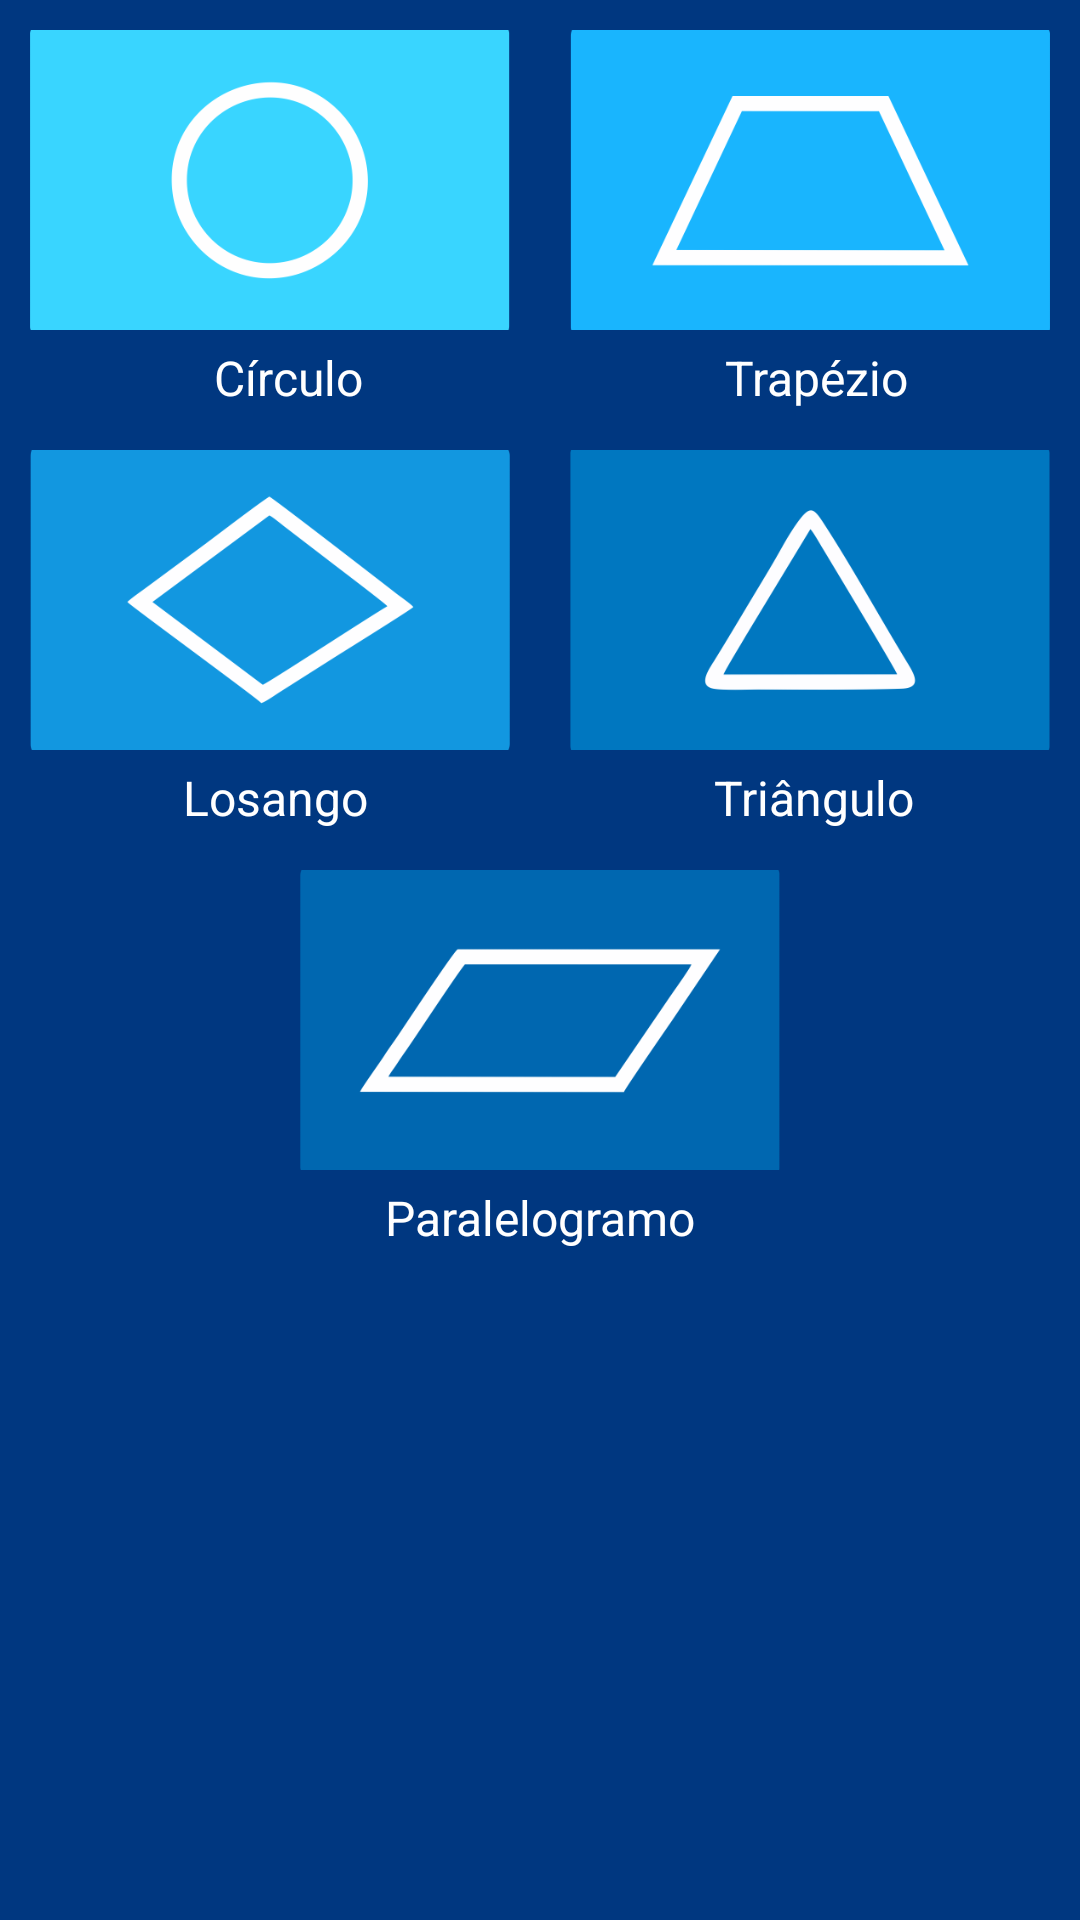

Produce the Android XML layout that renders to this screen, including the resource entries it uses.
<!-- AndroidManifest.xml: application theme AppTheme -->
<!-- res/layout/activity_area.xml -->
<?xml version="1.0" encoding="utf-8"?>

<RelativeLayout xmlns:android="http://schemas.android.com/apk/res/android"
    xmlns:app="http://schemas.android.com/apk/res-auto"
    xmlns:tools="http://schemas.android.com/tools"
    android:id="@+id/activity_area"
    android:layout_width="match_parent"
    android:layout_height="match_parent"
    android:paddingBottom="0dp"
    android:paddingLeft="0dp"
    android:paddingRight="0dp"
    android:paddingTop="0dp"
    android:background="#003780"
    tools:context="com.tecinfo.projeto.calculadora.activity_area">

    <LinearLayout
        android:orientation="vertical"
        android:layout_width="match_parent"
        android:layout_height="match_parent"
        android:layout_alignParentBottom="true"
        android:layout_alignParentLeft="true"
        android:layout_alignParentStart="true"
        android:layout_marginBottom="51dp">

        <RelativeLayout
            android:layout_marginLeft="10dp"
            android:layout_marginRight="10dp"
            android:layout_marginTop="10dp"
            android:layout_width="match_parent"
            android:layout_height="140dp">

            <ImageButton
                android:layout_width="160dp"
                android:layout_height="100dp"
                app:srcCompat="@mipmap/circulo"
                android:layout_alignParentTop="true"
                android:background="@null"
                android:layout_alignParentLeft="true"
                android:layout_alignParentStart="true"
                android:id="@+id/circulo"
                android:scaleType="centerCrop"
                style="@android:style/Widget.Holo.ImageButton" />

            <ImageButton
                android:layout_width="160dp"
                android:layout_height="100dp"
                app:srcCompat="@mipmap/trapezio"
                android:background="@null"
                android:layout_alignParentTop="true"
                android:layout_alignParentRight="true"
                android:layout_alignParentEnd="true"
                android:id="@+id/trapezio"
                android:scaleType="centerCrop"
                style="@android:style/Widget.Holo.ImageButton" />

            <TextView
                android:text="Círculo"
                android:layout_width="wrap_content"
                android:layout_height="wrap_content"
                android:id="@+id/txt_circ"
                android:layout_below="@+id/circulo"
                android:layout_marginTop="5dp"
                android:layout_alignRight="@+id/circulo"
                android:layout_alignEnd="@+id/circulo"
                android:layout_marginRight="49dp"
                android:layout_marginEnd="49dp"
                android:textSize="16sp"
                android:textColor="#FFFFFF" />

            <TextView
                android:text="Trapézio"
                android:layout_width="wrap_content"
                android:layout_height="wrap_content"
                android:id="@+id/txt_trap"
                android:textSize="16sp"
                android:textColor="#FFFFFF"
                android:layout_marginTop="5dp"
                android:layout_marginRight="47dp"
                android:layout_marginEnd="47dp"
                android:layout_below="@+id/trapezio"
                android:layout_alignParentRight="true"
                android:layout_alignParentEnd="true" />

        </RelativeLayout>

        <RelativeLayout
            android:layout_marginLeft="10dp"
            android:layout_marginRight="10dp"
            android:layout_width="match_parent"
            android:layout_height="140dp">

            <ImageButton
                android:layout_width="160dp"
                android:layout_height="100dp"
                app:srcCompat="@mipmap/losango"
                android:background="@null"
                android:id="@+id/losango"
                android:layout_alignParentTop="true"
                android:layout_alignParentLeft="true"
                android:layout_alignParentStart="true"
                android:scaleType="centerCrop"
                style="@android:style/Widget.Holo.ImageButton" />

            <ImageButton
                android:layout_width="160dp"
                android:layout_height="100dp"
                app:srcCompat="@mipmap/triangulo"
                android:background="@null"
                android:id="@+id/triangulo"
                android:scaleType="centerCrop"
                android:layout_alignParentTop="true"
                android:layout_alignParentRight="true"
                android:layout_alignParentEnd="true"
                style="@android:style/Widget.Holo.ImageButton" />

            <TextView
                android:text="Losango"
                android:layout_width="wrap_content"
                android:layout_height="wrap_content"
                android:layout_marginLeft="51dp"
                android:layout_marginStart="51dp"
                android:layout_marginTop="5dp"
                android:id="@+id/txt_losango"
                android:layout_below="@+id/losango"
                android:layout_alignParentLeft="true"
                android:layout_alignParentStart="true"
                android:textSize="16sp"
                android:textColor="#FFFFFF" />

            <TextView
                android:text="Triângulo"
                android:layout_width="wrap_content"
                android:layout_height="wrap_content"
                android:id="@+id/txt_triang"
                android:layout_below="@+id/triangulo"
                android:layout_marginTop="5dp"
                android:layout_alignLeft="@+id/triangulo"
                android:layout_alignStart="@+id/triangulo"
                android:layout_marginLeft="48dp"
                android:layout_marginStart="48dp"
                android:textSize="16sp"
                android:textColor="#FFFFFF" />
        </RelativeLayout>

        <RelativeLayout
            android:layout_marginLeft="10dp"
            android:layout_marginRight="10dp"
            android:layout_width="match_parent"
            android:layout_height="140dp">

            <ImageButton
                android:layout_width="160dp"
                android:layout_height="100dp"
                app:srcCompat="@mipmap/paralelogramo"
                android:background="@null"
                android:id="@+id/paralelo"
                android:scaleType="centerCrop"
                android:layout_alignParentTop="true"
                android:layout_centerHorizontal="true"
                style="@android:style/Widget.Holo.ImageButton" />

            <TextView
                android:text="Paralelogramo"
                android:layout_width="wrap_content"
                android:layout_height="wrap_content"
                android:layout_marginTop="5dp"
                android:id="@+id/txt_paralelo"
                android:layout_below="@+id/paralelo"
                android:layout_centerHorizontal="true"
                android:textSize="16sp"
                android:textColor="#FFFFFF" />
        </RelativeLayout>

    </LinearLayout>
</RelativeLayout>
<!-- resources referenced by this layout -->
<resources>
  <!-- mipmap circulo: png bitmap (mipmap-hdpi, 26918 bytes) -->
  <!-- mipmap losango: png bitmap (mipmap-hdpi, 31377 bytes) -->
  <!-- mipmap paralelogramo: png bitmap (mipmap-hdpi, 25819 bytes) -->
  <!-- mipmap trapezio: png bitmap (mipmap-hdpi, 24914 bytes) -->
  <!-- mipmap triangulo: png bitmap (mipmap-hdpi, 27128 bytes) -->
  <style name="AppTheme" parent="Theme.AppCompat.Light.DarkActionBar">
          
          <item name="colorPrimary">@color/colorPrimary</item>
          <item name="colorPrimaryDark">@color/colorPrimaryDark</item>
          <item name="colorAccent">@color/colorAccent</item>
          <item name="elevation">20dp</item>
  
       </style>
  <color name="colorPrimary">#212F3D</color>
  <color name="colorPrimaryDark">#1C2833</color>
  <color name="colorAccent">#FF4081</color>
</resources>
